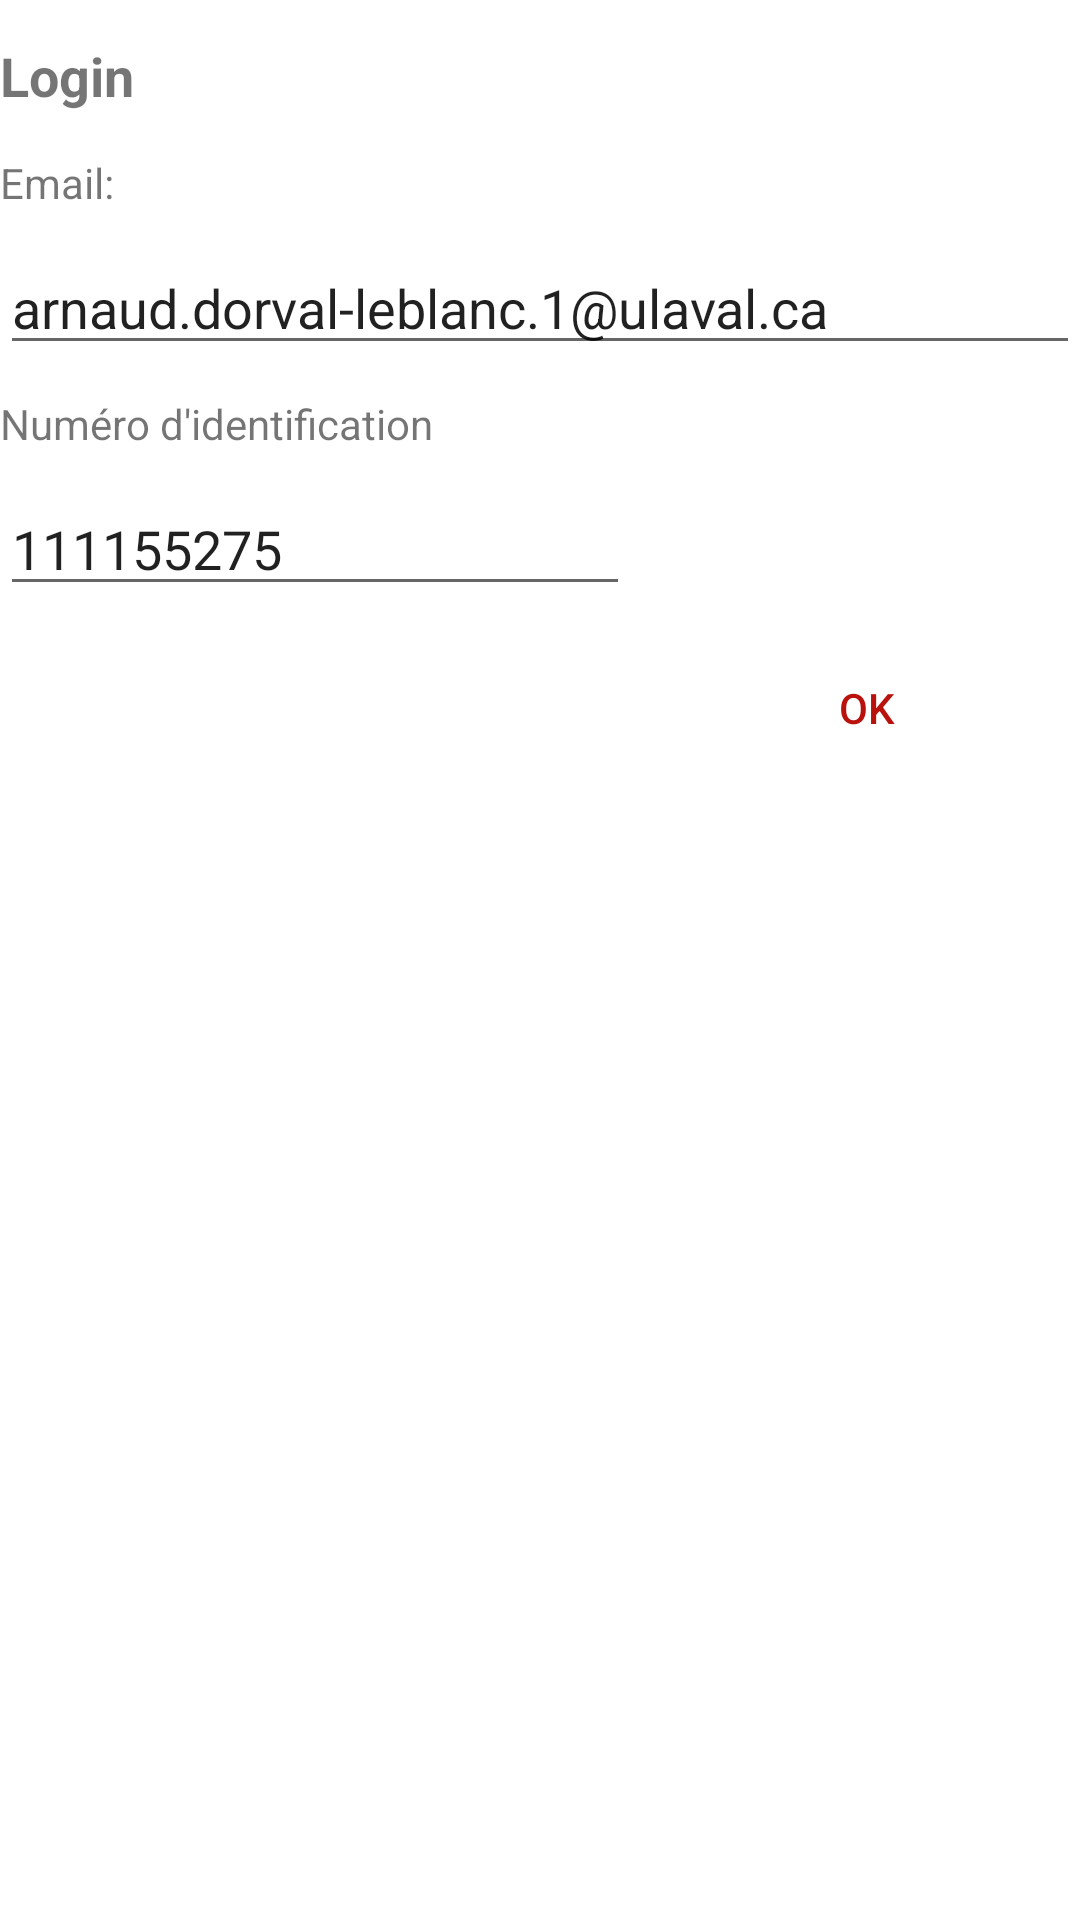

Reconstruct the res/layout file that produces this screen, plus the resources it refers to.
<!-- AndroidManifest.xml: application theme Theme.TP3 -->
<!-- res/layout/alert_login.xml -->
<?xml version="1.0" encoding="utf-8"?>
<RelativeLayout xmlns:android="http://schemas.android.com/apk/res/android"
    android:layout_width="314dp"
    android:layout_height="wrap_content"
    android:layout_marginLeft="12dp"
    android:orientation="vertical">


    <TextView
        android:id="@+id/textView1"
        android:layout_width="wrap_content"
        android:layout_height="wrap_content"
        android:layout_marginTop="13dp"
        android:textSize="18sp"
        android:textStyle="bold"
        android:text="Login" />

    <TextView
        android:id="@+id/textView2"
        android:layout_width="wrap_content"
        android:layout_height="wrap_content"
        android:layout_below="@id/textView1"
        android:layout_marginTop="14dp"
        android:text="Email:" />

    <EditText
        android:id="@+id/editTextEmail"
        android:layout_width="match_parent"
        android:layout_height="wrap_content"
        android:layout_marginTop="10dp"
        android:ems="10"
        android:layout_below="@+id/textView2"
        android:hint="Courriel"
        android:inputType="textEmailAddress"
        android:text="arnaud.dorval-leblanc.1@ulaval.ca" />

    <TextView
        android:id="@+id/textView3"
        android:layout_width="wrap_content"
        android:layout_height="wrap_content"
        android:layout_marginTop="10dp"
        android:layout_below="@+id/editTextEmail"
        android:text="Numéro d'identification" />

    <EditText
        android:id="@+id/editTextNumId"
        android:layout_width="wrap_content"
        android:layout_height="wrap_content"
        android:layout_marginTop="10dp"
        android:ems="10"
        android:inputType="numberDecimal"
        android:layout_below="@+id/textView3"
        android:text="111155275" />

    <Button
        android:id="@+id/button_OK"
        android:layout_width="wrap_content"
        android:layout_height="wrap_content"
        android:layout_below="@id/editTextNumId"
        android:layout_marginLeft="245dp"
        android:layout_marginTop="10dp"

        android:textColor="#B9120D"
        style="?android:attr/borderlessButtonStyle"
        android:text="OK" />

</RelativeLayout>
<!-- resources referenced by this layout -->
<resources>
  <style name="Theme.TP3" parent="Theme.MaterialComponents.DayNight.DarkActionBar">
          
          <item name="colorPrimary">@color/colorRouge</item>
          <item name="colorPrimaryVariant">@color/colorRougeVin</item>
          <item name="colorOnPrimary">@color/white</item>
          
          <item name="colorSecondary">@color/teal_200</item>
          <item name="colorSecondaryVariant">@color/teal_700</item>
          <item name="colorOnSecondary">@color/black</item>
          
          <item name="android:statusBarColor" tools:targetApi="l">?attr/colorPrimaryVariant</item>
          
      </style>
  <color name="colorRouge">#DC1300</color>
  <color name="colorRougeVin">#00574B</color>
  <color name="white">#FFFFFFFF</color>
  <color name="teal_200">#FF03DAC5</color>
  <color name="teal_700">#FF018786</color>
  <color name="black">#FF000000</color>
</resources>
